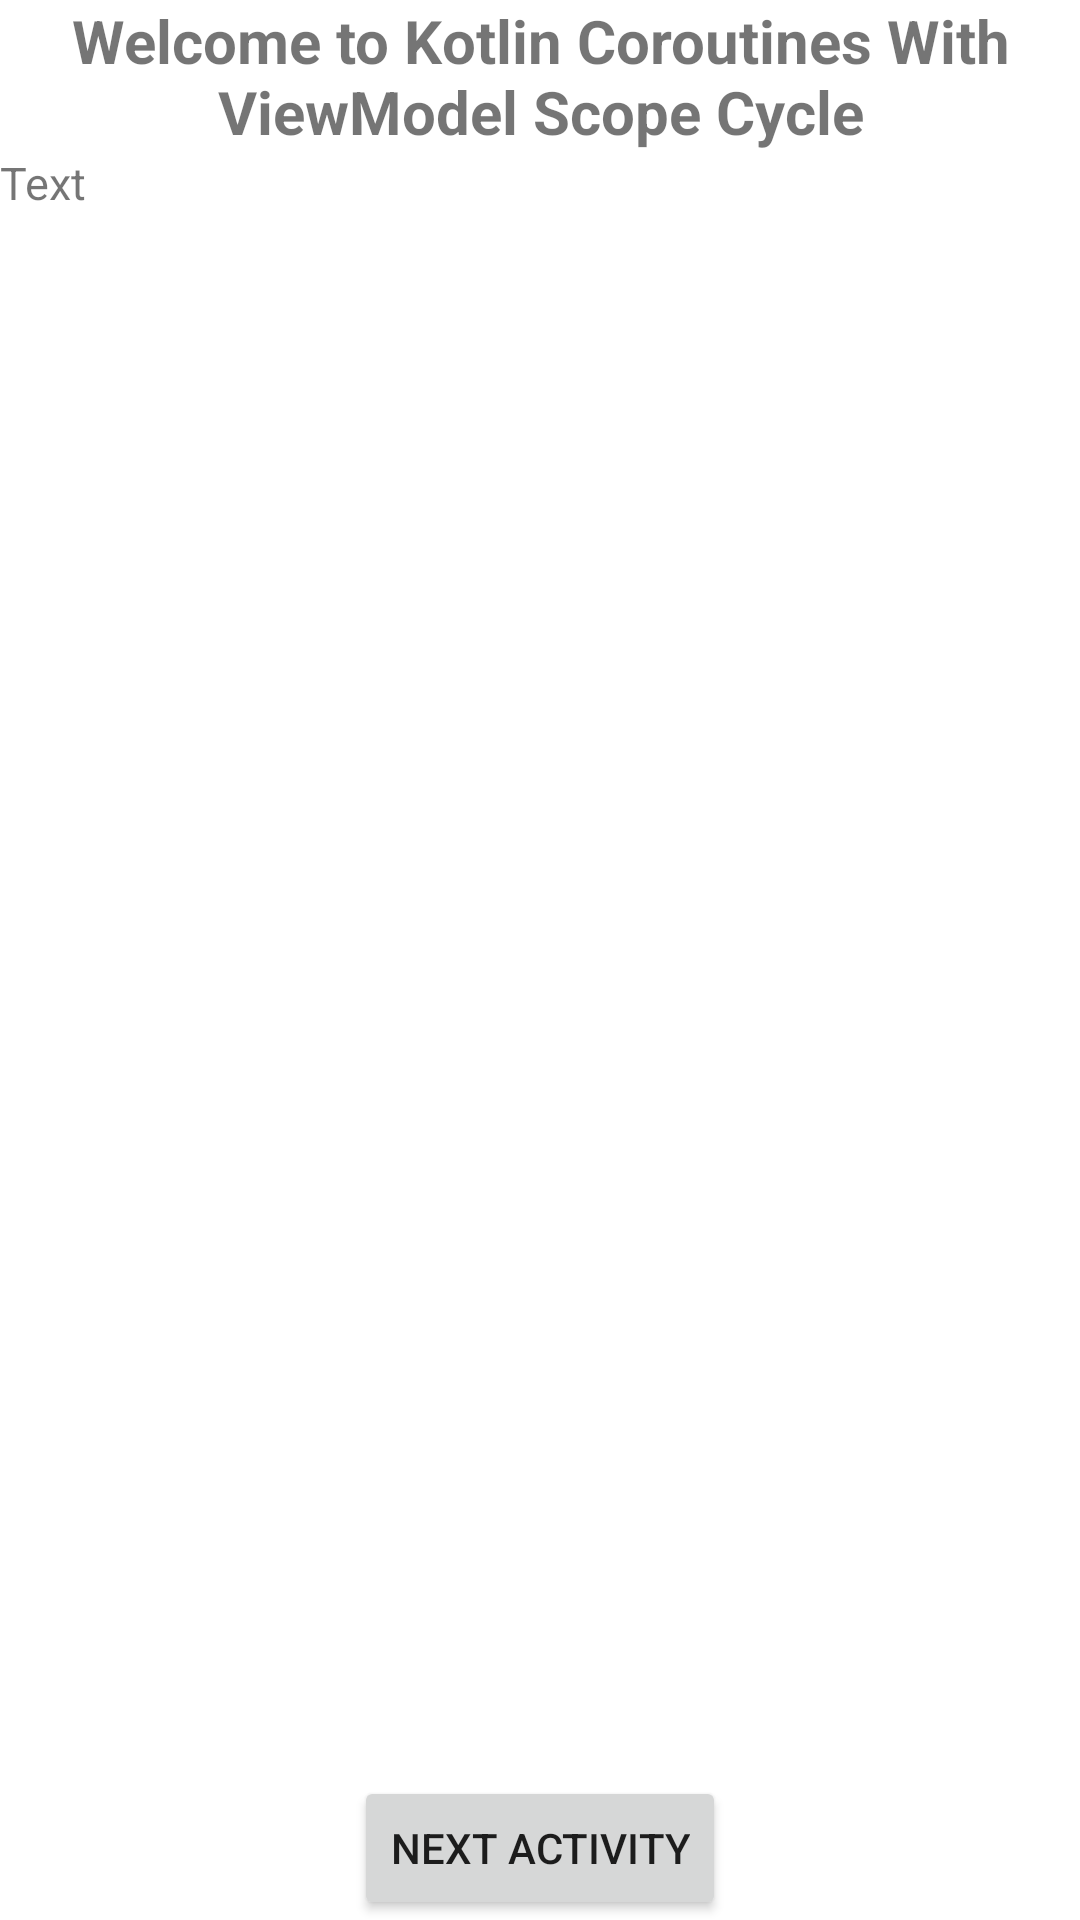

Produce the Android XML layout that renders to this screen, including the resource entries it uses.
<!-- AndroidManifest.xml: application theme Theme.KotlinCoroutinesScope -->
<!-- res/layout/activity_view_model_scope.xml -->
<?xml version="1.0" encoding="utf-8"?>
<androidx.constraintlayout.widget.ConstraintLayout xmlns:android="http://schemas.android.com/apk/res/android"
    xmlns:app="http://schemas.android.com/apk/res-auto"
    xmlns:tools="http://schemas.android.com/tools"
    android:layout_width="match_parent"
    android:layout_height="match_parent"
    tools:context=".ViewModelScopeActivity">
    <TextView
        android:id="@+id/txt_Welcome"
        android:layout_width="wrap_content"
        android:layout_height="wrap_content"
        android:text="@string/viewModel_ScopeCycle"
        android:textAlignment="center"
        android:textSize="20sp"
        app:layout_constraintLeft_toLeftOf="parent"
        app:layout_constraintRight_toRightOf="parent"
        app:layout_constraintTop_toTopOf="parent">
    </TextView>
    <TextView
        android:id="@+id/txt_Name"
        android:layout_width="match_parent"
        android:layout_height="wrap_content"
        android:textSize="15sp"
        app:layout_constraintEnd_toEndOf="parent"
        app:layout_constraintStart_toStartOf="parent"
        app:layout_constraintTop_toBottomOf="@+id/txt_Welcome"
        android:text="Text">

    </TextView>

    <Button
        android:id="@+id/btn_GotoNextActivity"
        android:layout_width="wrap_content"
        android:layout_height="wrap_content"
        android:text="NEXT ACTIVITY"
        app:layout_constraintBottom_toBottomOf="parent"
        app:layout_constraintEnd_toEndOf="parent"
        app:layout_constraintStart_toStartOf="parent">

    </Button>
</androidx.constraintlayout.widget.ConstraintLayout>
<!-- resources referenced by this layout -->
<resources>
  <string name="viewModel_ScopeCycle"><b>Welcome to Kotlin Coroutines With ViewModel Scope Cycle</b></string>
  <style name="Theme.KotlinCoroutinesScope" parent="Theme.MaterialComponents.DayNight.NoActionBar">
          
          <item name="colorPrimary">@color/purple_500</item>
          <item name="colorPrimaryVariant">@color/purple_700</item>
          <item name="colorOnPrimary">@color/white</item>
          
          <item name="colorSecondary">@color/teal_200</item>
          <item name="colorSecondaryVariant">@color/teal_700</item>
          <item name="colorOnSecondary">@color/black</item>
          
          <item name="android:statusBarColor" tools:targetApi="l">?attr/colorPrimaryVariant</item>
          
      </style>
  <!-- not gathered from this repository: default colours our renderer supplied (Android Studio template values) -->
  <color name="purple_500">#FF6200EE</color>
  <color name="purple_700">#FF3700B3</color>
  <color name="teal_200">#FF03DAC5</color>
  <color name="teal_700">#FF018786</color>
  <color name="black">#FF000000</color>
  <color name="white">#FFFFFFFF</color>
</resources>
